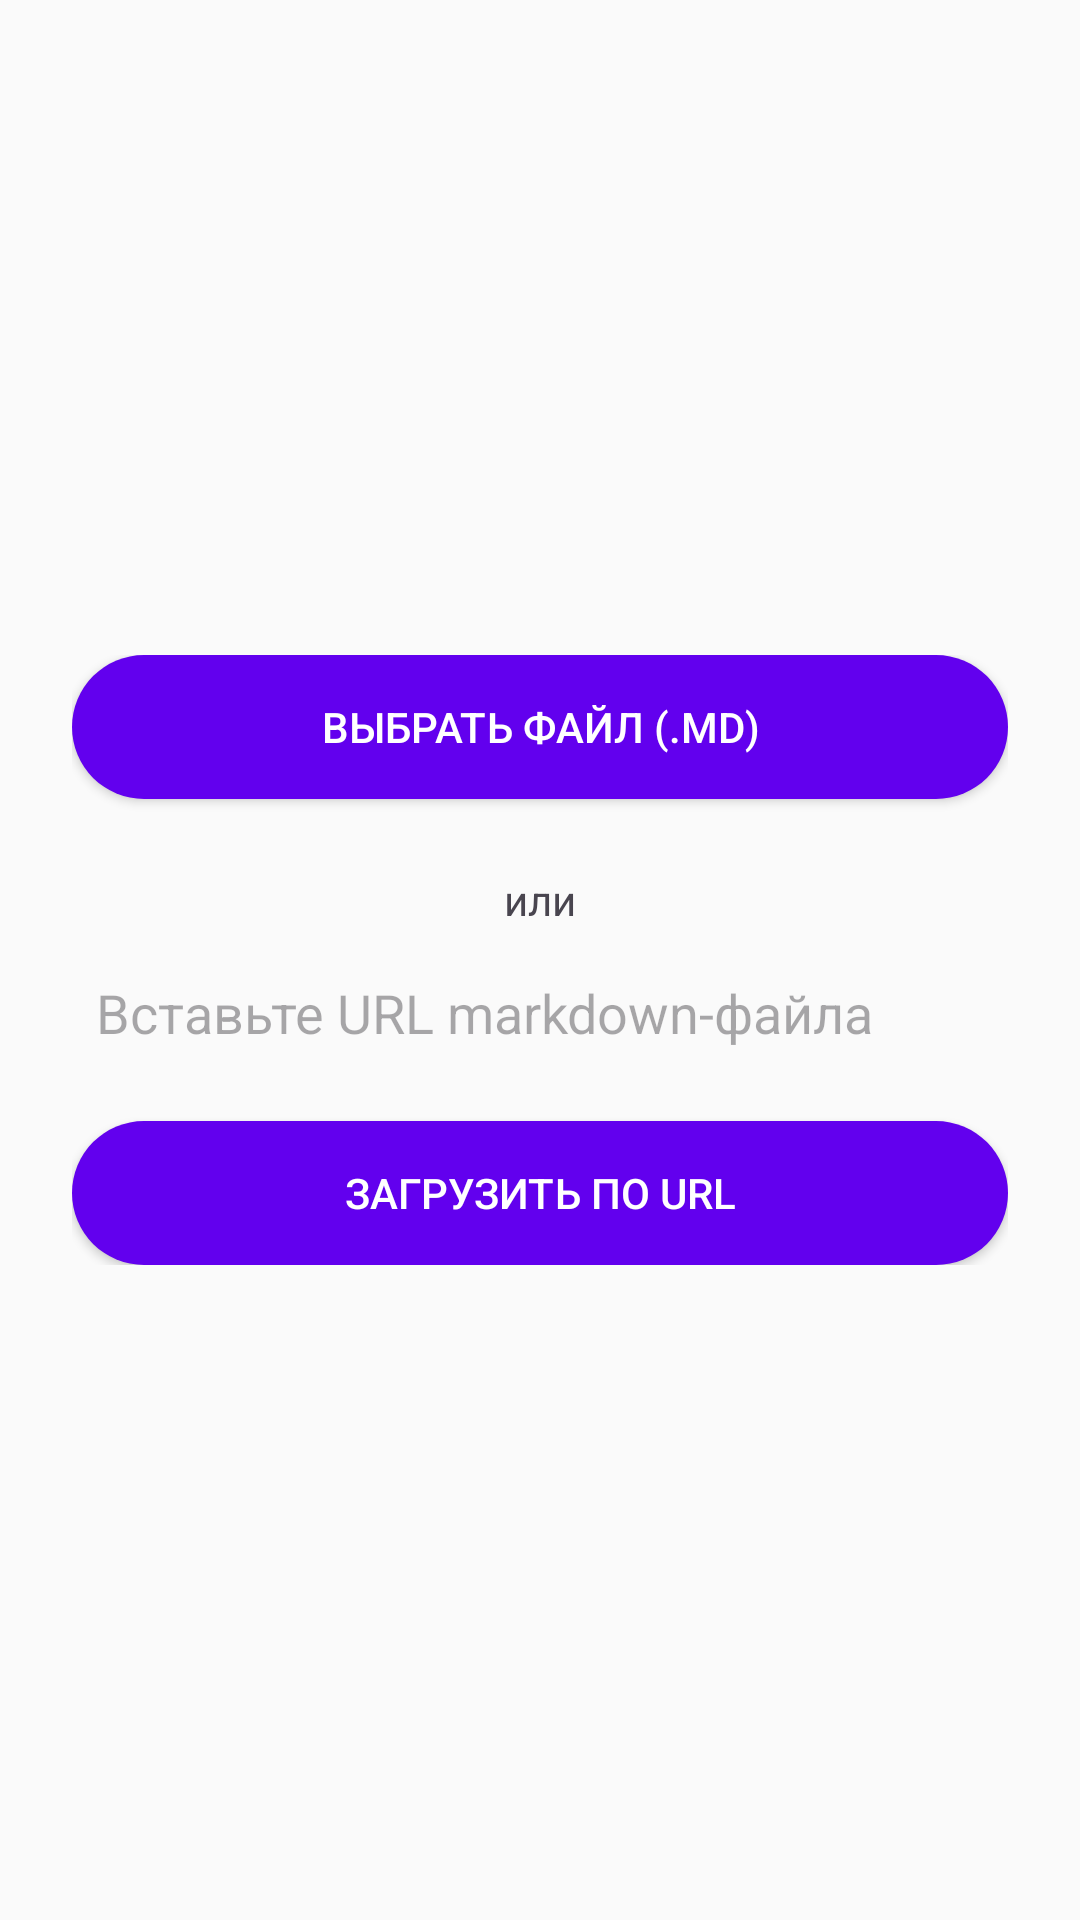

Layout XML and referenced resources for this Android screen:
<!-- AndroidManifest.xml: application theme Theme.TestVK_Markdown -->
<!-- res/layout/fragment_markdown_load.xml -->
<?xml version="1.0" encoding="utf-8"?>
<FrameLayout xmlns:android="http://schemas.android.com/apk/res/android"
    android:layout_width="match_parent"
    android:layout_height="match_parent"
    android:background="#FAFAFA">

    <LinearLayout
        android:layout_width="match_parent"
        android:layout_height="wrap_content"
        android:orientation="vertical"
        android:gravity="center"
        android:layout_gravity="center"
        android:padding="24dp">

        <Button
            android:id="@+id/buttonPickFile"
            android:layout_width="match_parent"
            android:layout_height="wrap_content"
            android:text="Выбрать файл (.md)"
            android:background="@drawable/rounded_button"
            android:textColor="@android:color/white"
            android:layout_marginBottom="16dp"/>

        <TextView
            android:layout_width="match_parent"
            android:layout_height="wrap_content"
            android:text="или"
            android:gravity="center"
            android:padding="8dp"/>

        <EditText
            android:id="@+id/editTextUrl"
            android:layout_width="match_parent"
            android:layout_height="wrap_content"
            android:hint="Вставьте URL markdown-файла"
            android:inputType="textUri"
            android:background="@android:color/transparent"
            android:layout_marginBottom="16dp"
            android:padding="8dp"/>

        <Button
            android:id="@+id/buttonDownload"
            android:layout_width="match_parent"
            android:layout_height="wrap_content"
            android:text="Загрузить по URL"
            android:background="@drawable/rounded_button"
            android:textColor="@android:color/white"/>
    </LinearLayout>
</FrameLayout>
<!-- resources referenced by this layout -->
<resources>
  <!-- drawable rounded_button (drawable) -->
  <?xml version="1.0" encoding="utf-8"?>
  <shape xmlns:android="http://schemas.android.com/apk/res/android">
      <solid android:color="@color/purple_500"/>
      <corners android:radius="24dp"/>
  </shape>
  <style name="Theme.TestVK_Markdown" parent="Base.Theme.TestVK_Markdown" />
  <style name="Base.Theme.TestVK_Markdown" parent="Theme.Material3.Light.NoActionBar">
          
          
  
      </style>
  <!-- not gathered from this repository: default colours our renderer supplied (Android Studio template values) -->
  <color name="purple_500">#FF6200EE</color>
</resources>
